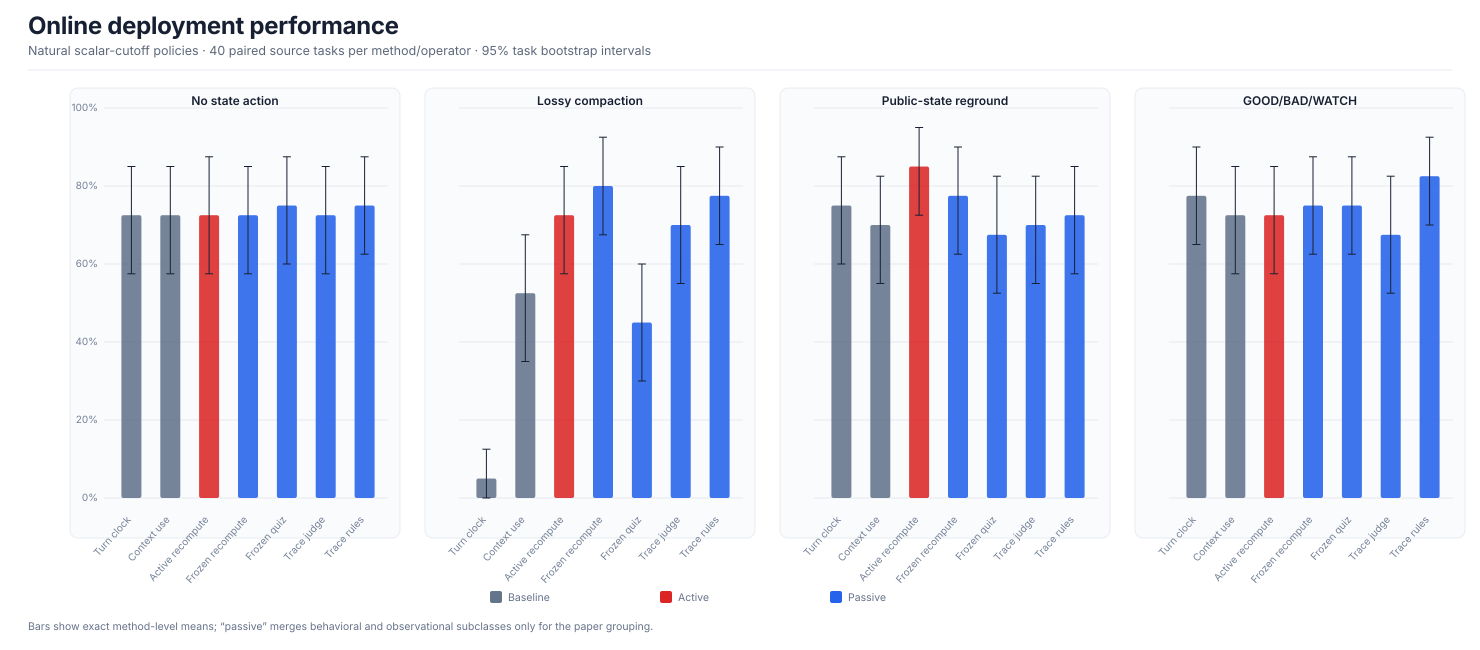

The table this chart was drawn from, first rows:
analysis_role, paper_class, method, operator, metric, unit, n_tasks, mean, ci_low, ci_high, confidence, bootstrap_iterations, bootstrap_seed, bootstrap_unit
primary_online_natural_policy, active, active_recompute, none, success, proportion, 40, 0.725, 0.575, 0.875, 0.95, 2000, 12012, paired_source_task
primary_online_natural_policy, active, active_recompute, lossy_compaction, success, proportion, 40, 0.725, 0.575, 0.85, 0.95, 2000, 12012, paired_source_task
primary_online_natural_policy, active, active_recompute, public_state_reground, success, proportion, 40, 0.85, 0.725, 0.95, 0.95, 2000, 12012, paired_source_task
primary_online_natural_policy, active, active_recompute, good_bad_watch_feedback, success, proportion, 40, 0.725, 0.575, 0.85, 0.95, 2000, 12012, paired_source_task
primary_online_natural_policy, passive, frozen_probe:recompute, none, success, proportion, 40, 0.725, 0.575, 0.85, 0.95, 2000, 12012, paired_source_task
primary_online_natural_policy, passive, frozen_probe:recompute, lossy_compaction, success, proportion, 40, 0.8, 0.675, 0.925, 0.95, 2000, 12012, paired_source_task
primary_online_natural_policy, passive, frozen_probe:recompute, public_state_reground, success, proportion, 40, 0.775, 0.625, 0.9, 0.95, 2000, 12012, paired_source_task
primary_online_natural_policy, passive, frozen_probe:recompute, good_bad_watch_feedback, success, proportion, 40, 0.75, 0.625, 0.875, 0.95, 2000, 12012, paired_source_task
primary_online_natural_policy, passive, frozen_quiz, none, success, proportion, 40, 0.75, 0.6, 0.875, 0.95, 2000, 12012, paired_source_task
primary_online_natural_policy, passive, frozen_quiz, lossy_compaction, success, proportion, 40, 0.45, 0.3, 0.6, 0.95, 2000, 12012, paired_source_task
primary_online_natural_policy, passive, frozen_quiz, public_state_reground, success, proportion, 40, 0.675, 0.525, 0.825, 0.95, 2000, 12012, paired_source_task
primary_online_natural_policy, passive, frozen_quiz, good_bad_watch_feedback, success, proportion, 40, 0.75, 0.625, 0.875, 0.95, 2000, 12012, paired_source_task
primary_online_natural_policy, passive, trace_judge, none, success, proportion, 40, 0.725, 0.575, 0.85, 0.95, 2000, 12012, paired_source_task
primary_online_natural_policy, passive, trace_judge, lossy_compaction, success, proportion, 40, 0.7, 0.55, 0.85, 0.95, 2000, 12012, paired_source_task
primary_online_natural_policy, passive, trace_judge, public_state_reground, success, proportion, 40, 0.7, 0.55, 0.825, 0.95, 2000, 12012, paired_source_task
primary_online_natural_policy, passive, trace_judge, good_bad_watch_feedback, success, proportion, 40, 0.675, 0.525, 0.825, 0.95, 2000, 12012, paired_source_task
primary_online_natural_policy, passive, trace_rules, none, success, proportion, 40, 0.75, 0.625, 0.875, 0.95, 2000, 12012, paired_source_task
primary_online_natural_policy, passive, trace_rules, lossy_compaction, success, proportion, 40, 0.775, 0.65, 0.9, 0.95, 2000, 12012, paired_source_task
primary_online_natural_policy, passive, trace_rules, public_state_reground, success, proportion, 40, 0.725, 0.575, 0.85, 0.95, 2000, 12012, paired_source_task
primary_online_natural_policy, passive, trace_rules, good_bad_watch_feedback, success, proportion, 40, 0.825, 0.7, 0.925, 0.95, 2000, 12012, paired_source_task
primary_online_natural_policy, baseline, turn_clock, none, success, proportion, 40, 0.725, 0.575, 0.85, 0.95, 2000, 12012, paired_source_task
primary_online_natural_policy, baseline, turn_clock, lossy_compaction, success, proportion, 40, 0.05, 0.0, 0.125, 0.95, 2000, 12012, paired_source_task
primary_online_natural_policy, baseline, turn_clock, public_state_reground, success, proportion, 40, 0.75, 0.6, 0.875, 0.95, 2000, 12012, paired_source_task
primary_online_natural_policy, baseline, turn_clock, good_bad_watch_feedback, success, proportion, 40, 0.775, 0.65, 0.9, 0.95, 2000, 12012, paired_source_task
primary_online_natural_policy, baseline, context_use, none, success, proportion, 40, 0.725, 0.575, 0.85, 0.95, 2000, 12012, paired_source_task
primary_online_natural_policy, baseline, context_use, lossy_compaction, success, proportion, 40, 0.525, 0.35, 0.675, 0.95, 2000, 12012, paired_source_task
primary_online_natural_policy, baseline, context_use, public_state_reground, success, proportion, 40, 0.7, 0.55, 0.825, 0.95, 2000, 12012, paired_source_task
primary_online_natural_policy, baseline, context_use, good_bad_watch_feedback, success, proportion, 40, 0.725, 0.575, 0.85, 0.95, 2000, 12012, paired_source_task
